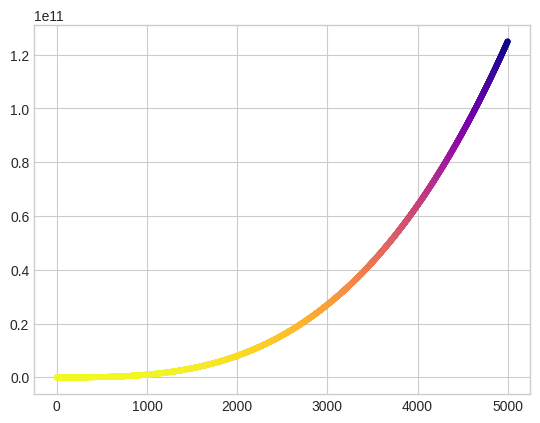

Python code for this plot:
import matplotlib.pyplot as plt

x_values = range(0, 5000)
y_values = [x**3 for x in x_values]

plt.style.use("seaborn-v0_8-whitegrid")
fig, ax = plt.subplots()
ax.scatter(x_values, y_values, c=y_values, cmap=plt.cm.plasma_r, s=10)

# 设置图表标题并给坐标轴加上标签。
# ax.set_title("Square Numbers", fontsize=24)
# ax.set_xlabel("Value", fontsize=14)
# ax.set_ylabel("Square of Value", fontsize=14)
# 设置刻度标记的大小。
# ax.tick_params(axis='both', which='major', labelsize=14)

# 设置每个坐标轴的取值范围。
# ax.axis([0, 1100, 0, 1100000])


plt.show()
